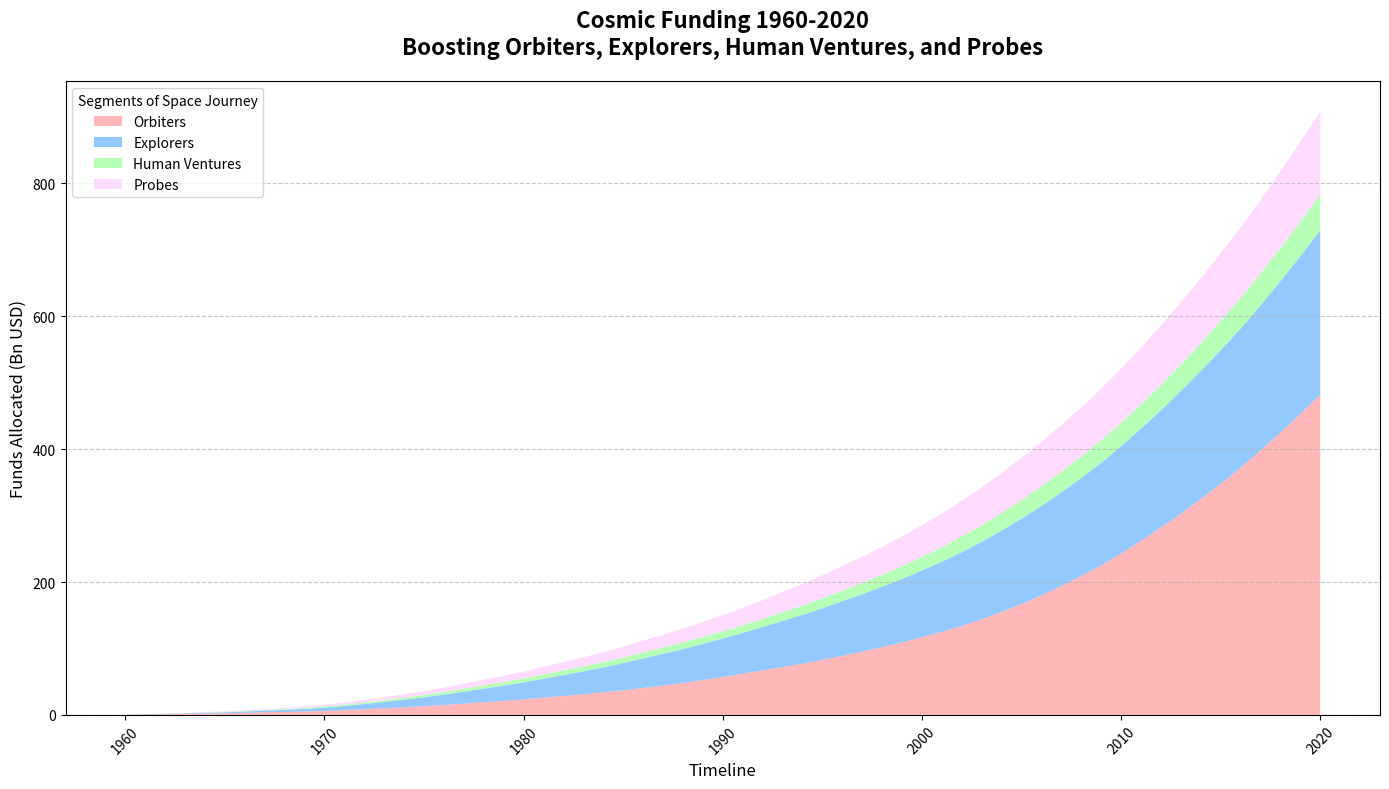

The script that saved this image:
import matplotlib.pyplot as plt
import numpy as np

years = np.arange(1960, 2021)

satellites = np.array([0.5, 0.8, 1.1, 1.5, 2.0, 2.5, 3.0, 4.0, 4.5, 5.0, 6.0, 7.0, 8.5, 10.0, 11.5, 13.0, 15.0, 17.0, 19.0, 21.0, 23.5, 26.0, 28.5, 31.0, 34.0, 37.0, 40.5, 44.0, 48.0, 52.5, 57.0, 62.0, 67.0, 72.0, 77.0, 83.0, 89.0, 95.0, 102.0, 109.0, 117.0, 125.0, 134.0, 144.0, 155.0, 167.0, 180.0, 194.0, 209.0, 225.0, 243.0, 262.0, 282.0, 303.0, 325.0, 348.0, 372.0, 398.0, 425.0, 453.0, 482.0])
rovers = np.array([0.1, 0.3, 0.5, 0.8, 1.2, 1.5, 2.0, 2.5, 3.0, 4.0, 5.0, 6.5, 8.0, 9.5, 11.5, 13.5, 15.5, 18.0, 20.5, 23.0, 25.5, 28.5, 31.5, 34.5, 37.5, 41.0, 44.5, 48.0, 51.0, 54.5, 58.0, 61.5, 65.5, 69.5, 73.5, 77.5, 82.0, 86.5, 91.0, 95.5, 100.5, 105.5, 111.0, 116.5, 122.5, 128.5, 134.5, 141.0, 147.5, 154.5, 161.5, 169.0, 176.5, 184.5, 192.5, 201.0, 209.5, 218.5, 228.0, 237.5, 247.5])
missions = np.array([0.0, 0.1, 0.2, 0.3, 0.4, 0.6, 0.8, 1.0, 1.2, 1.4, 1.7, 2.0, 2.3, 2.7, 3.0, 3.5, 4.0, 4.5, 5.0, 5.5, 6.0, 6.5, 7.0, 7.5, 8.0, 8.5, 9.0, 9.5, 10.0, 10.5, 11.0, 11.5, 12.0, 13.0, 14.0, 15.0, 16.0, 17.0, 18.0, 19.0, 20.5, 22.0, 23.5, 25.0, 26.5, 28.0, 29.5, 31.0, 32.5, 34.0, 35.5, 37.0, 38.5, 40.0, 42.0, 44.0, 46.0, 48.0, 50.0, 52.0, 54.0])
probes = np.array([0.0, 0.2, 0.3, 0.6, 0.8, 1.0, 1.3, 1.6, 2.0, 2.3, 2.7, 3.2, 3.8, 4.4, 5.1, 5.8, 6.6, 7.4, 8.3, 9.2, 10.2, 11.3, 12.5, 13.7, 15.0, 16.3, 17.7, 19.2, 20.8, 22.5, 24.3, 26.2, 28.2, 30.3, 32.5, 34.8, 37.2, 39.7, 42.3, 45.0, 47.8, 50.7, 53.7, 56.8, 60.0, 63.3, 66.7, 70.2, 73.8, 77.5, 81.3, 85.2, 89.2, 93.3, 97.5, 101.8, 106.2, 110.7, 115.3, 120.0, 124.8])

plt.figure(figsize=(14, 8))

plt.stackplot(years, satellites, rovers, missions, probes,
              labels=['Orbiters', 'Explorers', 'Human Ventures', 'Probes'],
              colors=['#FF9999', '#66B3FF', '#99FF99', '#FFCCFF'], alpha=0.7)

plt.title("Cosmic Funding 1960-2020\nBoosting Orbiters, Explorers, Human Ventures, and Probes", fontsize=16, fontweight='bold', pad=20)
plt.xlabel("Timeline", fontsize=12)
plt.ylabel("Funds Allocated (Bn USD)", fontsize=12)

plt.legend(loc='upper left', fontsize=10, title="Segments of Space Journey")

plt.xticks(rotation=45)
plt.grid(axis='y', linestyle='--', alpha=0.7)
plt.tight_layout()
plt.show()
